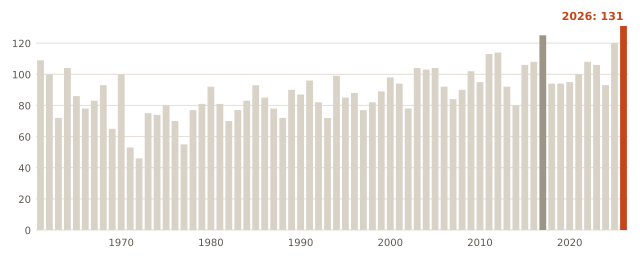

The file beside this chart, header and first rows:
anio, dias_mas_32C
1961, 109
1962, 100
1963, 72
1964, 104
1965, 86
1966, 78
1967, 83
1968, 93
1969, 65
1970, 100
1971, 53
1972, 46
1973, 75
1974, 74
1975, 80
1976, 70
1977, 55
1978, 77
1979, 81
1980, 92
1981, 81
1982, 70
1983, 77
1984, 83
1985, 93
1986, 85
1987, 78
1988, 72
1989, 90
1990, 87
1991, 96
1992, 82
1993, 72
1994, 99
1995, 85
1996, 88
1997, 77
1998, 82
1999, 89
2000, 98
2001, 94
2002, 78
2003, 104
2004, 103
2005, 104
2006, 92
2007, 84
2008, 90
2009, 102
2010, 95
2011, 113
2012, 114
2013, 92
2014, 80
2015, 106
2016, 108
2017, 125
2018, 94
2019, 94
2020, 95
... 6 more rows
